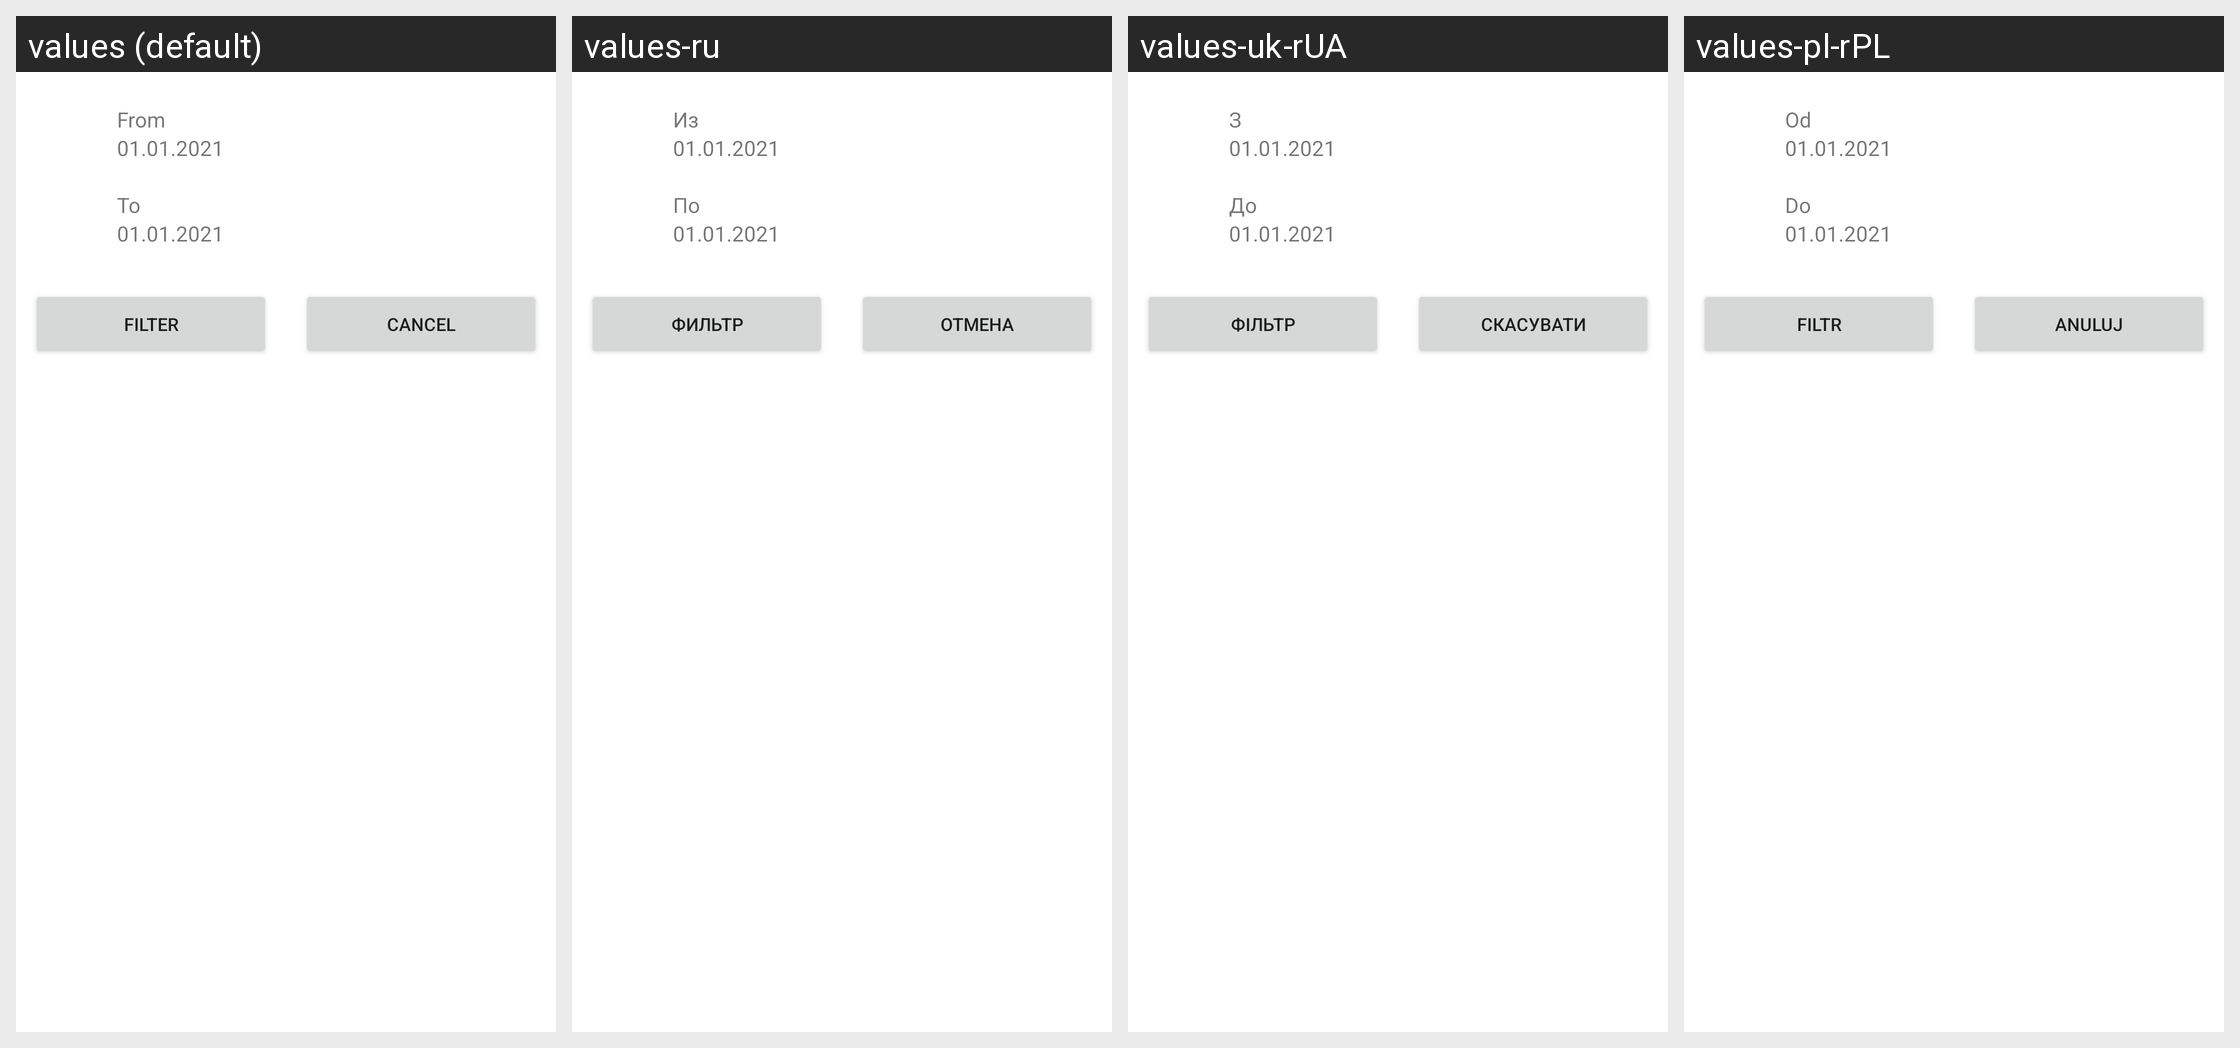

This grid shows one Android layout under several languages. Give, for every string resource on the screen, its name, the default text and each shown locale's text.
Android screen res/layout/date_picker.xml rendered under 4 locales, left to right: values (default), values-ru, values-uk-rUA, values-pl-rPL. Device: Nexus 5 (rendered at 1080×1920; each locale shown at half size, 540×960, under a caption strip naming it); theme Theme.SmartNote.
Strings drawn on this screen, with the default value and each locale's value (text and hints the layout hard-codes, and strings that could not be matched under every locale, appear in the picture but are not listed):

from
  values: From
  values-ru: Из
  values-uk-rUA: З
  values-pl-rPL: Od

to
  values: To
  values-ru: По
  values-uk-rUA: До
  values-pl-rPL: Do

_01_01_2021
  values: 01.01.2021
  values-ru: 01.01.2021
  values-uk-rUA: 01.01.2021
  values-pl-rPL: 01.01.2021

filter
  values: Filter
  values-ru: Фильтр
  values-uk-rUA: Фільтр
  values-pl-rPL: Filtr

cancel
  values: Cancel
  values-ru: Отмена
  values-uk-rUA: Скасувати
  values-pl-rPL: Anuluj
